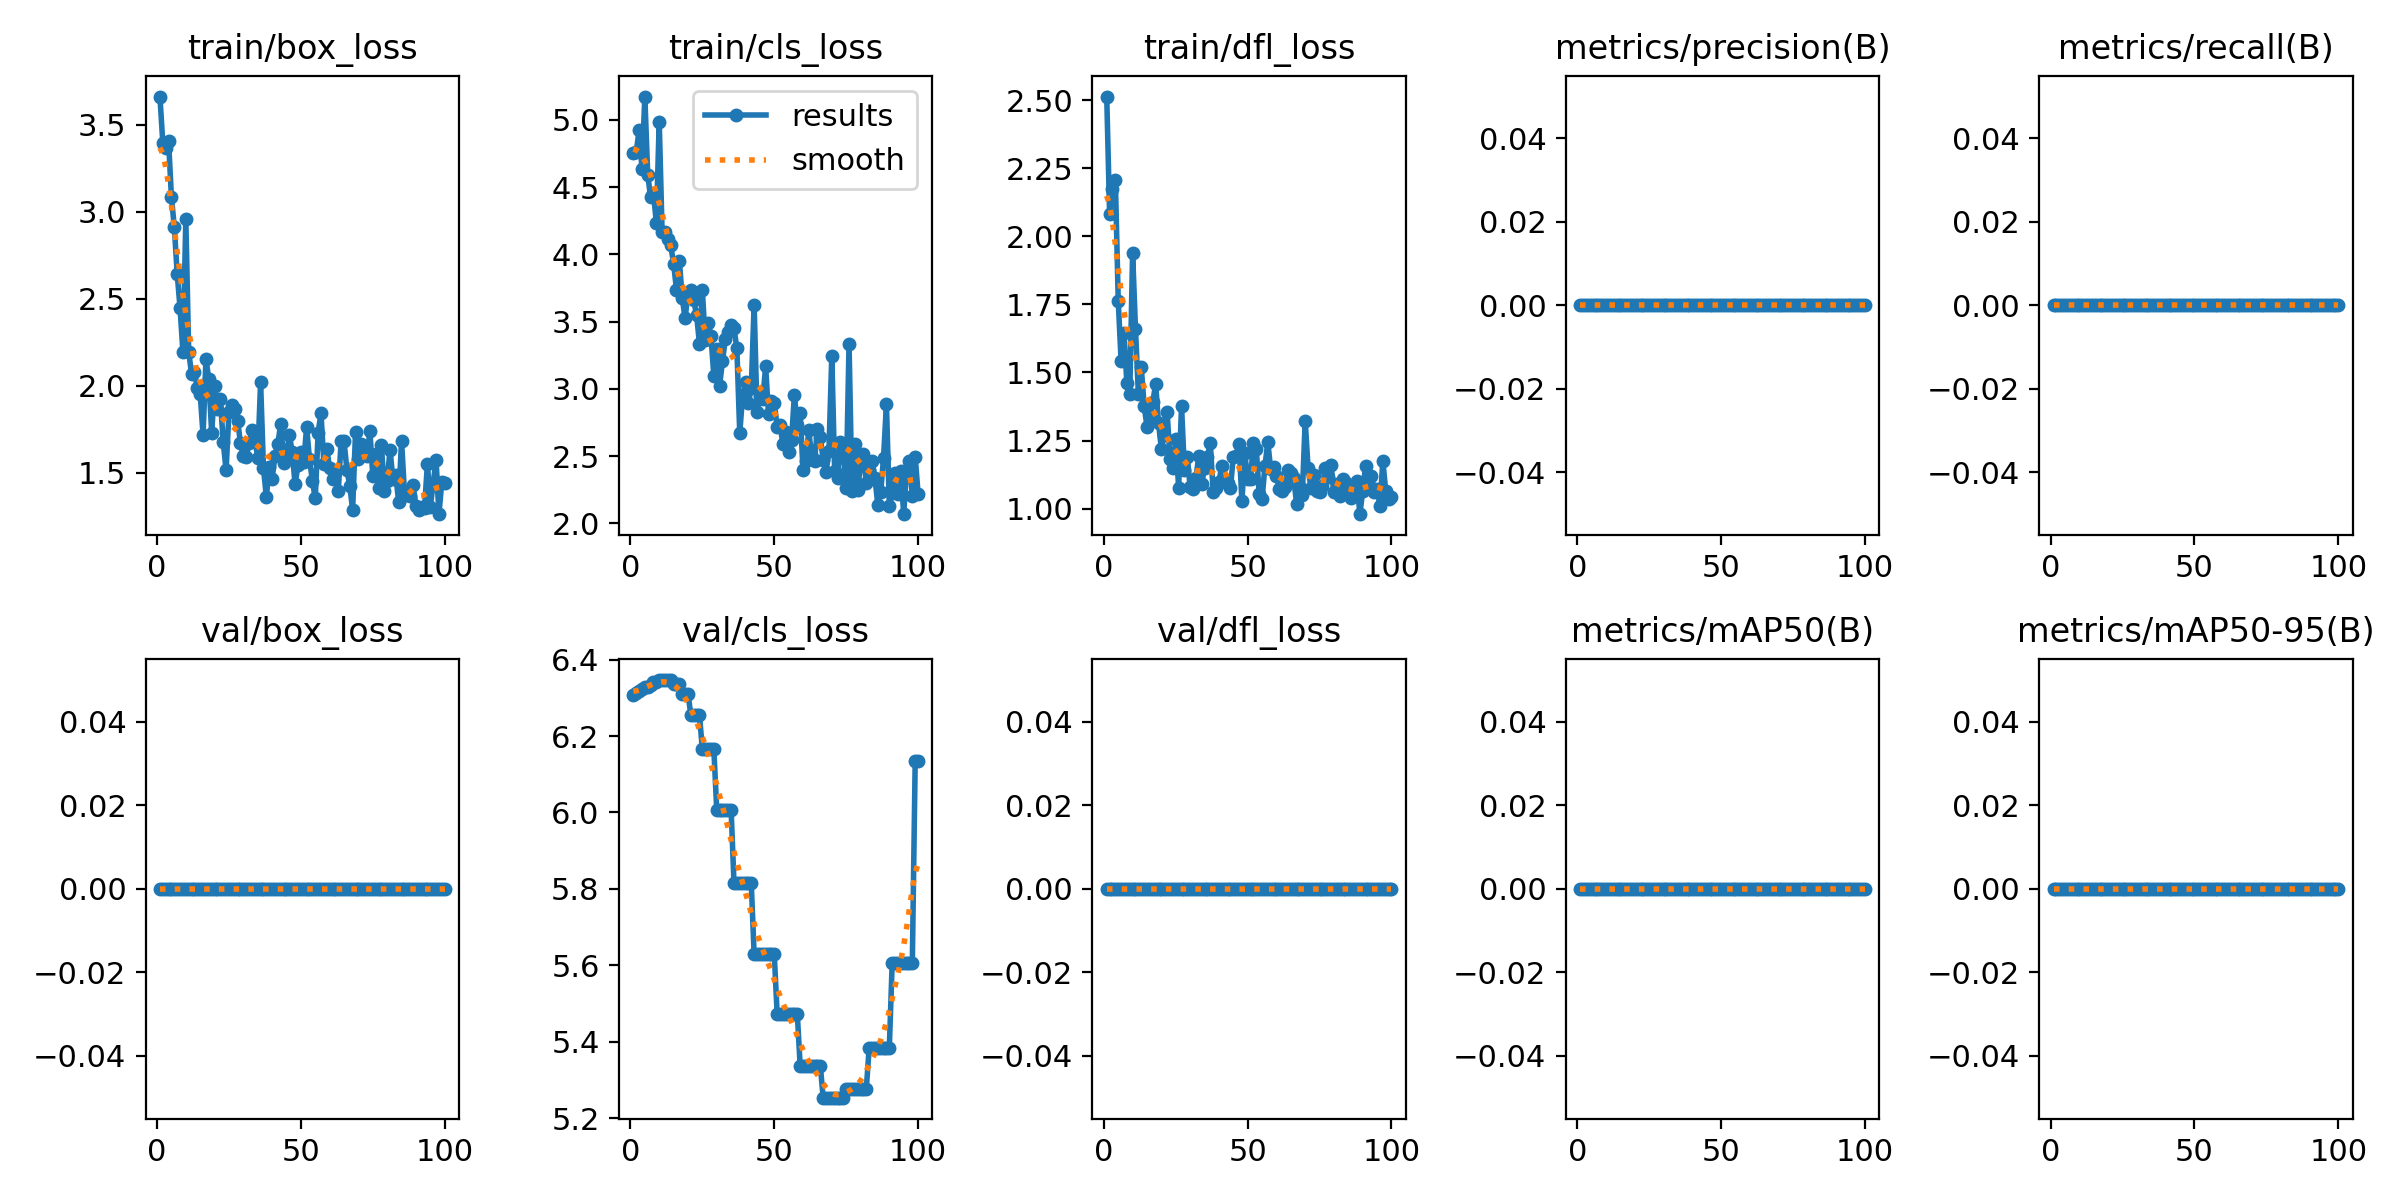

Data behind this chart, as committed beside it:
epoch, time, train/box_loss, train/cls_loss, train/dfl_loss, metrics/precision(B), metrics/recall(B), metrics/mAP50(B), metrics/mAP50-95(B), val/box_loss, val/cls_loss, val/dfl_loss, lr/pg0, lr/pg1, lr/pg2
1, 2.395, 3.661, 4.752, 2.514, 0, 0, 0, 0, 0, 6.307, 0, 1e-05, 1e-05, 1e-05
2, 4.463, 3.395, 4.759, 2.082, 0, 0, 0, 0, 0, 6.313, 0, 2.9703e-05, 2.9703e-05, 2.9703e-05
3, 6.773, 3.367, 4.923, 2.176, 0, 0, 0, 0, 0, 6.318, 0, 4.901e-05, 4.901e-05, 4.901e-05
4, 8.895, 3.405, 4.638, 2.209, 0, 0, 0, 0, 0, 6.324, 0, 6.7921e-05, 6.7921e-05, 6.7921e-05
5, 11.62, 3.082, 5.174, 1.764, 0, 0, 0, 0, 0, 6.328, 0, 8.6436e-05, 8.6436e-05, 8.6436e-05
6, 14.13, 2.911, 4.594, 1.542, 0, 0, 0, 0, 0, 6.328, 0, 0.0001046, 0.0001046, 0.0001046
7, 16.66, 2.644, 4.426, 1.645, 0, 0, 0, 0, 0, 6.335, 0, 0.0001223, 0.0001223, 0.0001223
8, 19.25, 2.444, 4.457, 1.462, 0, 0, 0, 0, 0, 6.341, 0, 0.0001396, 0.0001396, 0.0001396
9, 21.93, 2.191, 4.235, 1.419, 0, 0, 0, 0, 0, 6.341, 0, 0.0001565, 0.0001565, 0.0001565
10, 24.47, 2.955, 4.989, 1.939, 0, 0, 0, 0, 0, 6.346, 0, 0.0001731, 0.0001731, 0.0001731
11, 27.08, 2.194, 4.166, 1.659, 0, 0, 0, 0, 0, 6.346, 0, 0.0001892, 0.0001892, 0.0001892
12, 30.05, 2.067, 4.163, 1.422, 0, 0, 0, 0, 0, 6.347, 0, 0.000205, 0.000205, 0.000205
13, 32.77, 2.077, 4.115, 1.52, 0, 0, 0, 0, 0, 6.347, 0, 0.0002203, 0.0002203, 0.0002203
14, 35.41, 1.989, 4.068, 1.378, 0, 0, 0, 0, 0, 6.347, 0, 0.0002353, 0.0002353, 0.0002353
15, 37.9, 1.95, 3.932, 1.301, 0, 0, 0, 0, 0, 6.337, 0, 0.0002498, 0.0002498, 0.0002498
16, 40.22, 1.716, 3.738, 1.341, 0, 0, 0, 0, 0, 6.337, 0, 0.000264, 0.000264, 0.000264
17, 42.65, 2.151, 3.953, 1.39, 0, 0, 0, 0, 0, 6.337, 0, 0.0002777, 0.0002777, 0.0002777
18, 45.05, 2.037, 3.676, 1.458, 0, 0, 0, 0, 0, 6.311, 0, 0.0002911, 0.0002911, 0.0002911
19, 47.57, 1.727, 3.525, 1.314, 0, 0, 0, 0, 0, 6.311, 0, 0.0003041, 0.0003041, 0.0003041
20, 50.04, 1.997, 3.71, 1.219, 0, 0, 0, 0, 0, 6.311, 0, 0.0003166, 0.0003166, 0.0003166
21, 52.74, 1.867, 3.738, 1.271, 0, 0, 0, 0, 0, 6.255, 0, 0.0003288, 0.0003288, 0.0003288
22, 55.48, 1.922, 3.658, 1.354, 0, 0, 0, 0, 0, 6.255, 0, 0.0003406, 0.0003406, 0.0003406
23, 58.04, 1.676, 3.548, 1.183, 0, 0, 0, 0, 0, 6.255, 0, 0.000352, 0.000352, 0.000352
24, 60.38, 1.513, 3.335, 1.15, 0, 0, 0, 0, 0, 6.255, 0, 0.000363, 0.000363, 0.000363
25, 62.96, 1.85, 3.732, 1.256, 0, 0, 0, 0, 0, 6.165, 0, 0.0003736, 0.0003736, 0.0003736
26, 65.41, 1.889, 3.36, 1.077, 0, 0, 0, 0, 0, 6.165, 0, 0.0003838, 0.0003838, 0.0003838
27, 67.74, 1.864, 3.489, 1.377, 0, 0, 0, 0, 0, 6.165, 0, 0.0003936, 0.0003936, 0.0003936
28, 70.11, 1.799, 3.391, 1.142, 0, 0, 0, 0, 0, 6.165, 0, 0.000403, 0.000403, 0.000403
29, 72.43, 1.67, 3.093, 1.191, 0, 0, 0, 0, 0, 6.165, 0, 0.000412, 0.000412, 0.000412
30, 74.94, 1.593, 3.297, 1.079, 0, 0, 0, 0, 0, 6.007, 0, 0.0004206, 0.0004206, 0.0004206
31, 77.49, 1.591, 3.024, 1.073, 0, 0, 0, 0, 0, 6.007, 0, 0.0004288, 0.0004288, 0.0004288
32, 80.04, 1.671, 3.208, 1.112, 0, 0, 0, 0, 0, 6.007, 0, 0.0004367, 0.0004367, 0.0004367
33, 82.5, 1.744, 3.373, 1.192, 0, 0, 0, 0, 0, 6.007, 0, 0.0004441, 0.0004441, 0.0004441
34, 84.76, 1.695, 3.422, 1.089, 0, 0, 0, 0, 0, 6.007, 0, 0.0004511, 0.0004511, 0.0004511
35, 86.97, 1.584, 3.474, 1.149, 0, 0, 0, 0, 0, 6.007, 0, 0.0004577, 0.0004577, 0.0004577
36, 89.36, 2.018, 3.451, 1.188, 0, 0, 0, 0, 0, 5.815, 0, 0.000464, 0.000464, 0.000464
37, 91.87, 1.524, 3.301, 1.243, 0, 0, 0, 0, 0, 5.815, 0, 0.0004698, 0.0004698, 0.0004698
38, 94.51, 1.361, 2.67, 1.06, 0, 0, 0, 0, 0, 5.815, 0, 0.0004753, 0.0004753, 0.0004753
39, 96.86, 1.532, 2.952, 1.076, 0, 0, 0, 0, 0, 5.815, 0, 0.0004803, 0.0004803, 0.0004803
40, 99.11, 1.465, 3.051, 1.099, 0, 0, 0, 0, 0, 5.815, 0, 0.000485, 0.000485, 0.000485
41, 101.3, 1.597, 2.894, 1.155, 0, 0, 0, 0, 0, 5.815, 0, 0.0004892, 0.0004892, 0.0004892
42, 103.6, 1.666, 3.007, 1.098, 0, 0, 0, 0, 0, 5.815, 0, 0.0004931, 0.0004931, 0.0004931
43, 106.1, 1.779, 3.626, 1.094, 0, 0, 0, 0, 0, 5.629, 0, 0.0004966, 0.0004966, 0.0004966
44, 108.5, 1.556, 2.827, 1.075, 0, 0, 0, 0, 0, 5.629, 0, 0.0004996, 0.0004996, 0.0004996
45, 111.1, 1.606, 2.95, 1.189, 0, 0, 0, 0, 0, 5.629, 0, 0.0005023, 0.0005023, 0.0005023
46, 113.8, 1.717, 2.924, 1.194, 0, 0, 0, 0, 0, 5.629, 0, 0.0005046, 0.0005046, 0.0005046
47, 116.2, 1.616, 3.167, 1.239, 0, 0, 0, 0, 0, 5.629, 0, 0.0005065, 0.0005065, 0.0005065
48, 118.6, 1.432, 2.811, 1.026, 0, 0, 0, 0, 0, 5.629, 0, 0.000508, 0.000508, 0.000508
49, 121.1, 1.546, 2.913, 1.203, 0, 0, 0, 0, 0, 5.629, 0, 0.0005091, 0.0005091, 0.0005091
50, 123.6, 1.617, 2.897, 1.108, 0, 0, 0, 0, 0, 5.629, 0, 0.0005098, 0.0005098, 0.0005098
51, 126, 1.559, 2.719, 1.109, 0, 0, 0, 0, 0, 5.474, 0, 0.000505, 0.000505, 0.000505
52, 128.4, 1.76, 2.73, 1.239, 0, 0, 0, 0, 0, 5.474, 0, 0.0004951, 0.0004951, 0.0004951
53, 131.1, 1.576, 2.59, 1.22, 0, 0, 0, 0, 0, 5.474, 0, 0.0004852, 0.0004852, 0.0004852
54, 135.9, 1.454, 2.682, 1.054, 0, 0, 0, 0, 0, 5.474, 0, 0.0004753, 0.0004753, 0.0004753
55, 138.6, 1.352, 2.528, 1.033, 0, 0, 0, 0, 0, 5.474, 0, 0.0004654, 0.0004654, 0.0004654
56, 141.2, 1.73, 2.619, 1.156, 0, 0, 0, 0, 0, 5.474, 0, 0.0004555, 0.0004555, 0.0004555
57, 143.9, 1.84, 2.955, 1.244, 0, 0, 0, 0, 0, 5.474, 0, 0.0004456, 0.0004456, 0.0004456
58, 146.4, 1.552, 2.728, 1.145, 0, 0, 0, 0, 0, 5.474, 0, 0.0004357, 0.0004357, 0.0004357
59, 149.2, 1.638, 2.824, 1.153, 0, 0, 0, 0, 0, 5.338, 0, 0.0004258, 0.0004258, 0.0004258
60, 151.9, 1.524, 2.394, 1.121, 0, 0, 0, 0, 0, 5.338, 0, 0.0004159, 0.0004159, 0.0004159
... 40 more rows
